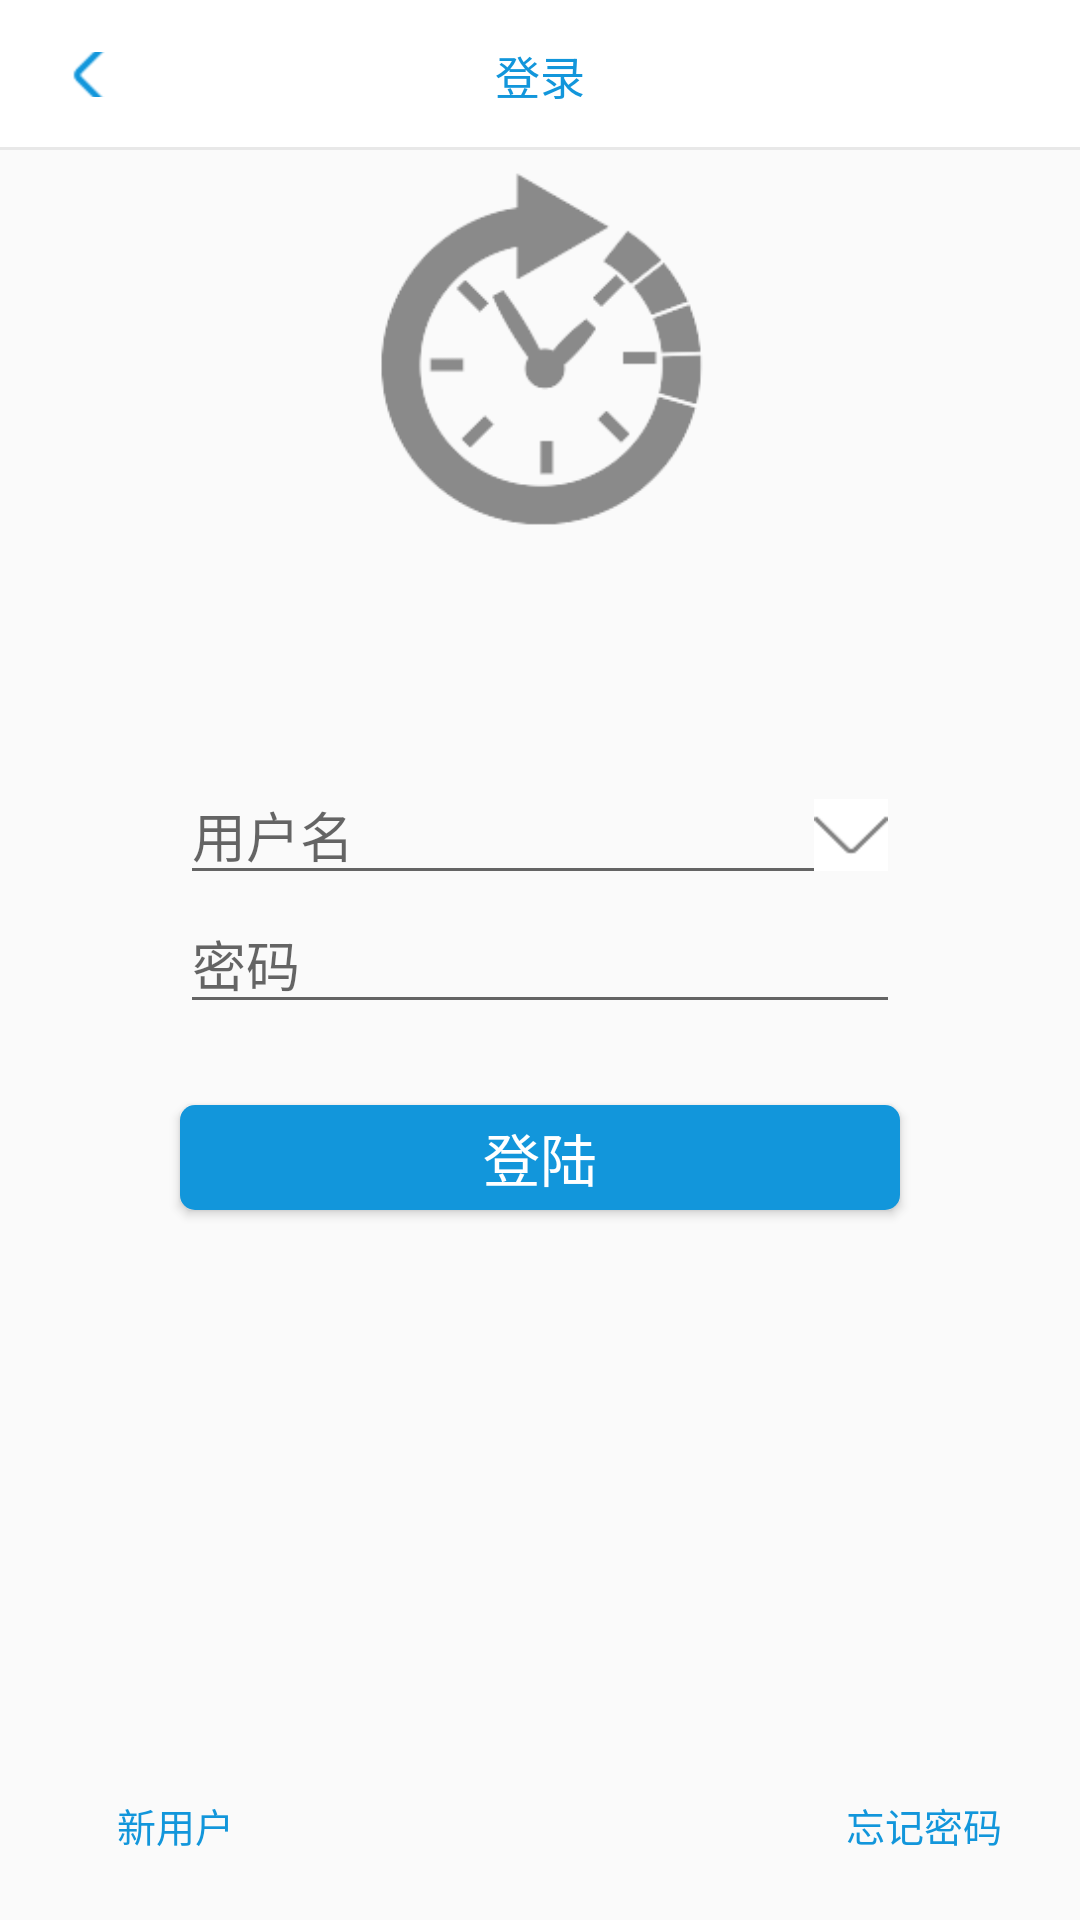

Produce the Android XML layout that renders to this screen, including the resource entries it uses.
<!-- AndroidManifest.xml: application theme AppTheme -->
<!-- res/layout/activity_login.xml -->
<?xml version="1.0" encoding="utf-8"?>
<RelativeLayout xmlns:android="http://schemas.android.com/apk/res/android"
    android:layout_width="match_parent"
    android:layout_height="match_parent">
    <include layout="@layout/back_login"></include>
    <EditText
        android:layout_width="match_parent"
        android:layout_height="43dp"
        android:inputType="textPersonName"
        android:ems="10"
        android:id="@+id/username"
        android:hint="用户名"
        android:layout_marginLeft="60dp"
        android:layout_marginRight="60dp"
        android:drawableRight="@mipmap/down_more"
        android:layout_above="@+id/password"
        android:layout_alignParentLeft="true"
        android:layout_alignParentStart="true" />

    <EditText
        android:layout_width="match_parent"
        android:layout_height="43dp"
        android:inputType="textPassword"
        android:ems="10"
        android:id="@+id/password"
        android:hint="密码"
        android:layout_marginLeft="60dp"
        android:layout_marginRight="60dp"
        android:layout_centerVertical="true" />

    <ImageView
        android:layout_width="132dp"
        android:layout_height="132dp"
        android:layout_gravity="center"
        android:src="@mipmap/apppicture"
        android:layout_marginTop="50dp"
        android:layout_alignParentTop="true"
        android:layout_centerHorizontal="true" />

    <Button
        android:id="@+id/login_btnLogin"
        android:layout_width="match_parent"
        android:layout_height="35dp"
        android:background="@drawable/shape_blue"
        android:text="登陆"
        android:layout_gravity="center"
        android:textColor="#FFFFFF"
        android:textSize="19sp"
        android:layout_marginTop="27dp"
        android:layout_marginLeft="60dp"
        android:layout_marginRight="60dp"
        android:layout_below="@+id/password" />

    <TextView
        android:id="@+id/login_newuser"
        android:layout_width="100dp"
        android:layout_weight="1"
        android:layout_height="wrap_content"
        android:text="新用户"
        android:textColor="@color/text_blue"
        android:layout_marginBottom="22dp"
        android:textSize="13sp"
        android:layout_alignBaseline="@+id/login_forgetpassword"
        android:layout_alignBottom="@+id/login_forgetpassword"
        android:layout_alignParentLeft="true"
        android:layout_alignParentStart="true"
        android:layout_marginLeft="26dp"
        android:layout_marginStart="39dp" />

    <TextView
        android:id="@+id/login_forgetpassword"
        android:clickable="true"
        android:layout_width="100dp"
        android:layout_weight="1"
        android:gravity="right"
        android:layout_height="wrap_content"
        android:layout_marginBottom="22dp"
        android:layout_marginRight="26dp"
        android:text="忘记密码"
        android:textColor="@color/text_blue"
        android:textSize="13sp"
        android:layout_marginEnd="26dp"
        android:layout_alignParentBottom="true"
        android:layout_alignParentRight="true"
        android:layout_alignParentEnd="true" />
</RelativeLayout>
<!-- res/layout/back_login.xml (included above) -->
<?xml version="1.0" encoding="utf-8"?>
<RelativeLayout xmlns:android="http://schemas.android.com/apk/res/android"
    android:id="@+id/title"
    android:layout_width="match_parent"
    android:layout_height="50dp"
    android:background="@color/header_bg"

    >
    <TextView
        android:layout_height="15dp"
        android:layout_weight="1"
        android:layout_marginLeft="12dp"
        android:scaleType="fitStart"
        android:layout_centerVertical="true"
        android:drawableLeft="@mipmap/back"
        android:textColor="@color/header_text"
        android:textSize="12dp"
        android:id="@+id/back"
        android:gravity="left"
        android:layout_width="40dp" />
    <TextView
        android:layout_width="match_parent"
        android:layout_height="match_parent"
        android:layout_weight="1"
        android:gravity="center"
        android:textSize="15sp"
        android:textColor="@color/header_text"
        android:text="@string/back_login"
        android:layout_toLeftOf="@+id/blank"
        android:id="@+id/title_name"
        android:layout_toRightOf="@+id/back"/>

    <View
        android:layout_width="match_parent"
        android:layout_height="3px"
        android:background="@color/xian_gray"
        android:layout_alignParentBottom="true"/>
    <TextView
        android:layout_width="40dp"
        android:layout_height="22dp"
        android:layout_weight="1"
        android:id="@+id/blank"
        android:textSize="20sp"
        android:layout_marginRight="12dp"
        android:layout_centerVertical="true"
        android:layout_alignParentRight="true"
        android:layout_alignParentEnd="true" />

</RelativeLayout>
<!-- resources referenced by this layout -->
<resources>
  <color name="header_bg">#ffffff</color>
  <color name="header_text">#1296db</color>
  <color name="text_blue">#1296db</color>
  <color name="xian_gray">#e8e8e8</color>
  <!-- drawable shape_blue (drawable) -->
  <?xml version="1.0" encoding="utf-8"?>
  <shape
      xmlns:android="http://schemas.android.com/apk/res/android"
      android:shape="rectangle">
      
      <solid android:color="#1296db" />
      
      
      <corners android:radius="5dip" />
  
      
      
          
          
          
          
          
  </shape>
  <!-- mipmap apppicture: png bitmap (mipmap-xxhdpi, 5664 bytes) -->
  <!-- mipmap back: png bitmap (mipmap-hdpi, 460 bytes) -->
  <!-- mipmap down_more: png bitmap (mipmap-hdpi, 932 bytes) -->
  <string name="back_login">登录</string>
  <style name="AppTheme" parent="Theme.AppCompat.Light.DarkActionBar">
          <item name="textColor">@color/header_text</item>
          <item name="backgroudColor">@color/header_bg</item>
          <item name="back_pictrue">@mipmap/back</item>
          <item name="add_task_pictrue">@mipmap/add</item>
          <item name="my_home">@mipmap/nav_home_on</item>
          <item name="first_page_pictrue">@mipmap/nav_task_on</item>
          <item name="tasks_pictrue">@mipmap/nav_myself_on</item>
          <item name="colorPrimary">@color/colorPrimary</item>
          <item name="colorPrimaryDark">@color/colorPrimaryDark</item>
          <item name="colorAccent">@color/colorAccent</item>
          <item name="windowNoTitle">true</item>
          <item name="mennu_pictrue">@mipmap/introduce</item>
      </style>
  <color name="colorPrimary">#ffffff</color>
  <color name="colorPrimaryDark">#c5c5c5</color>
  <color name="colorAccent">#eeeeee</color>
</resources>
